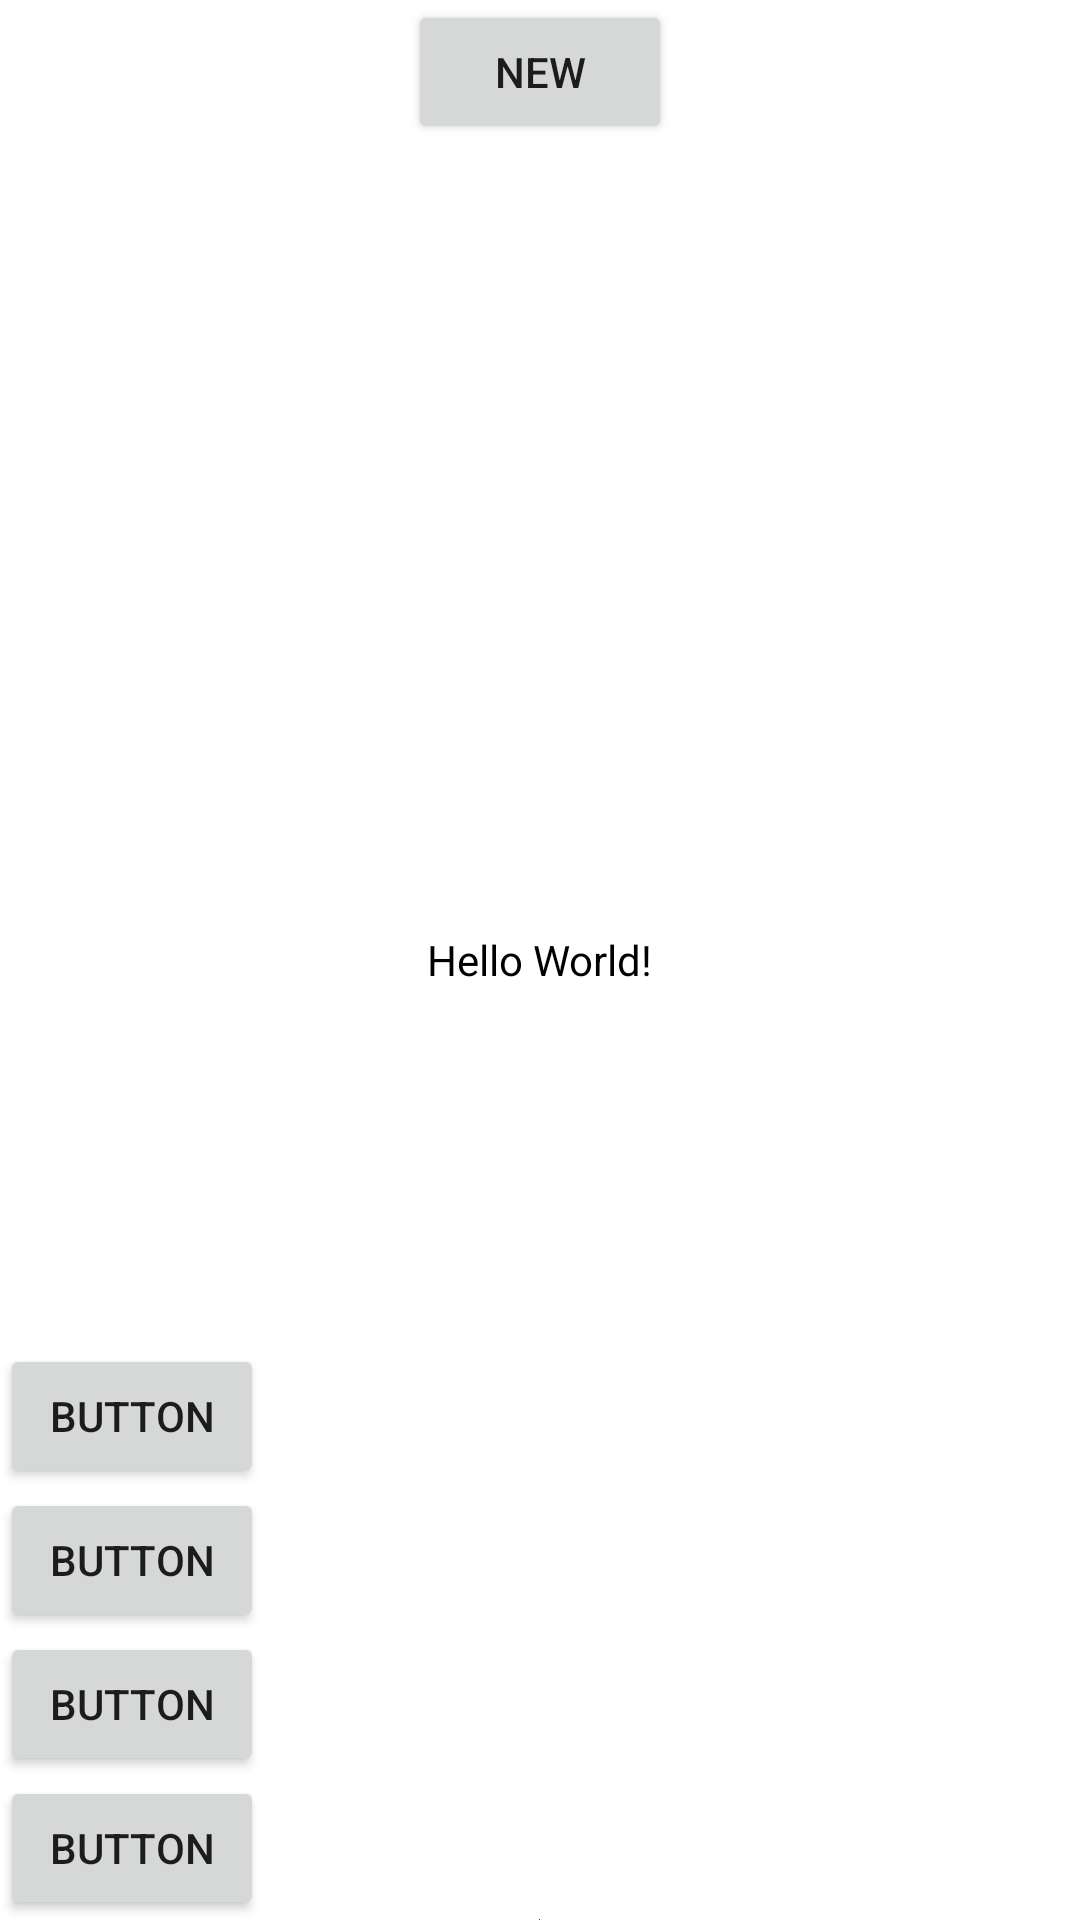

Layout XML and referenced resources for this Android screen:
<!-- AndroidManifest.xml: application theme Theme.IDCardGenerator -->
<!-- res/layout/activity_main.xml -->
<?xml version="1.0" encoding="utf-8"?>
<RelativeLayout xmlns:android="http://schemas.android.com/apk/res/android"
    xmlns:app="http://schemas.android.com/apk/res-auto"
    xmlns:tools="http://schemas.android.com/tools"
    android:layout_width="match_parent"
    android:layout_height="match_parent"
    tools:context=".MainActivity"
    android:id="@+id/relativeLayout">

    <TextView
        android:layout_width="wrap_content"
        android:layout_height="wrap_content"
        android:text="Hello World!"
        android:textColor="@color/black"
        android:layout_centerInParent="true" />
    <Button
        android:layout_width="wrap_content"
        android:layout_height="wrap_content"
        android:layout_centerHorizontal="true"
        android:id="@+id/btn"
        android:text="NEw"/>

    <LinearLayout
        android:layout_width="wrap_content"
        android:layout_height="wrap_content"
        android:orientation="vertical"
        android:layout_alignParentBottom="true">

        <Button
            android:layout_width="wrap_content"
            android:layout_height="wrap_content"
            android:text="Button"/>
        <Button
            android:layout_width="wrap_content"
            android:layout_height="wrap_content"
            android:text="Button"/>
        <Button
            android:layout_width="wrap_content"
            android:layout_height="wrap_content"
            android:text="Button"/>
        <Button
            android:layout_width="wrap_content"
            android:layout_height="wrap_content"
            android:text="Button"/>


    </LinearLayout>

    <ImageView
        android:id="@+id/imageView"
        android:layout_width="wrap_content"
        android:layout_height="wrap_content"
        android:layout_alignParentBottom="true"
        android:layout_centerHorizontal="true"
        android:src="@color/cardview_dark_background"/>


</RelativeLayout>
<!-- resources referenced by this layout -->
<resources>
  <color name="black">#FF000000</color>
  <style name="Theme.IDCardGenerator" parent="Theme.MaterialComponents.DayNight.DarkActionBar">
          
          <item name="colorPrimary">@color/purple_500</item>
          <item name="colorPrimaryVariant">@color/purple_700</item>
          <item name="colorOnPrimary">@color/white</item>
          
          <item name="colorSecondary">@color/teal_200</item>
          <item name="colorSecondaryVariant">@color/teal_700</item>
          <item name="colorOnSecondary">@color/black</item>
          
          <item name="android:statusBarColor">?attr/colorPrimaryVariant</item>
          
      </style>
  <color name="purple_500">#FF6200EE</color>
  <color name="purple_700">#FF3700B3</color>
  <color name="white">#FFFFFFFF</color>
  <color name="teal_200">#FF03DAC5</color>
  <color name="teal_700">#FF018786</color>
</resources>
